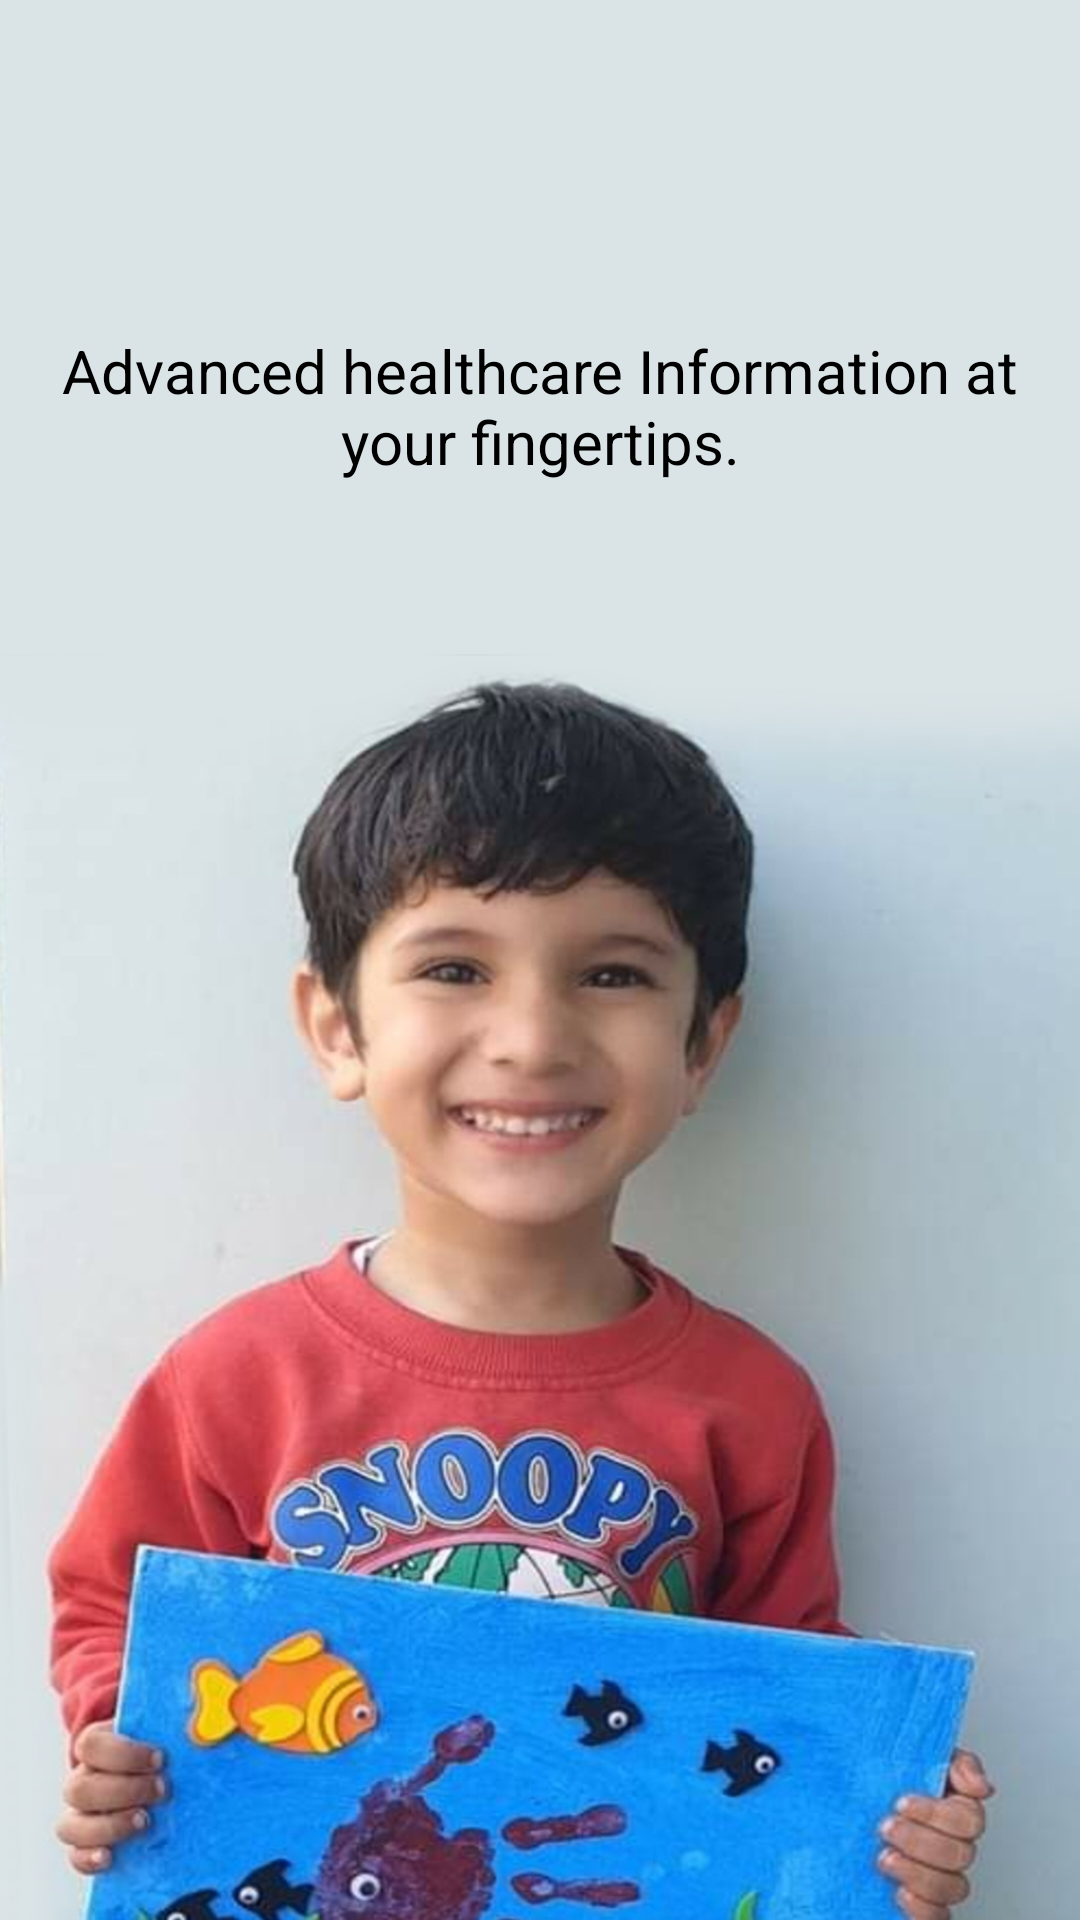

Reconstruct the res/layout file that produces this screen, plus the resources it refers to.
<!-- AndroidManifest.xml: application theme Theme.HealthCare -->
<!-- res/layout/splash_activity.xml -->
<?xml version="1.0" encoding="utf-8"?>
<androidx.constraintlayout.widget.ConstraintLayout xmlns:android="http://schemas.android.com/apk/res/android"
    android:layout_width="match_parent"
    android:layout_height="match_parent"
    android:background="#d9e2e5"
    xmlns:app="http://schemas.android.com/apk/res-auto">

    <ImageView
        android:layout_width="match_parent"
        android:layout_height="match_parent"
        android:background="@drawable/screen05"
        >
    </ImageView>

    <ImageView
        android:id="@+id/imageView_logo"
        android:layout_width="150dp"
        android:layout_height="50dp"
        android:layout_marginTop="40dp"
        android:background="@drawable/logo"
        app:layout_constraintTop_toTopOf="parent"
        app:layout_constraintLeft_toLeftOf="parent"
        app:layout_constraintRight_toRightOf="parent">
    </ImageView>

    <TextView
        android:id="@+id/txt_title"
        android:layout_width="320dp"
        android:layout_height="wrap_content"
        android:text="Advanced healthcare Information at your fingertips."
        android:layout_marginTop="20dp"
        android:textSize="20sp"
        android:gravity="center"
        android:textColor="@color/black"
        app:layout_constraintTop_toBottomOf="@+id/imageView_logo"
        app:layout_constraintLeft_toLeftOf="parent"
        app:layout_constraintRight_toRightOf="parent">
    </TextView>



</androidx.constraintlayout.widget.ConstraintLayout>
<!-- resources referenced by this layout -->
<resources>
  <color name="black">#FF000000</color>
  <!-- drawable screen05: jpg bitmap (drawable, 598704 bytes) -->
  <style name="Theme.HealthCare" parent="Theme.MaterialComponents.Light.NoActionBar">
  
          <item name="windowActionBar">false</item>
          <item name="windowNoTitle">true</item>
          
          <item name="colorPrimary">@color/red</item>
          <item name="colorPrimaryVariant">@color/gray_color</item>
          <item name="colorOnPrimary">@color/white</item>
          
          <item name="colorSecondary">@color/teal_200</item>
          <item name="colorSecondaryVariant">@color/teal_700</item>
          <item name="colorOnSecondary">@color/black</item>
          
          <item name="android:statusBarColor" tools:targetApi="l">?attr/colorPrimaryVariant</item>
          
      </style>
  <color name="red">#fd363b</color>
  <color name="gray_color">#EEECEC</color>
  <color name="white">#FFFFFFFF</color>
  <color name="teal_200">#FF03DAC5</color>
  <color name="teal_700">#FF018786</color>
</resources>
